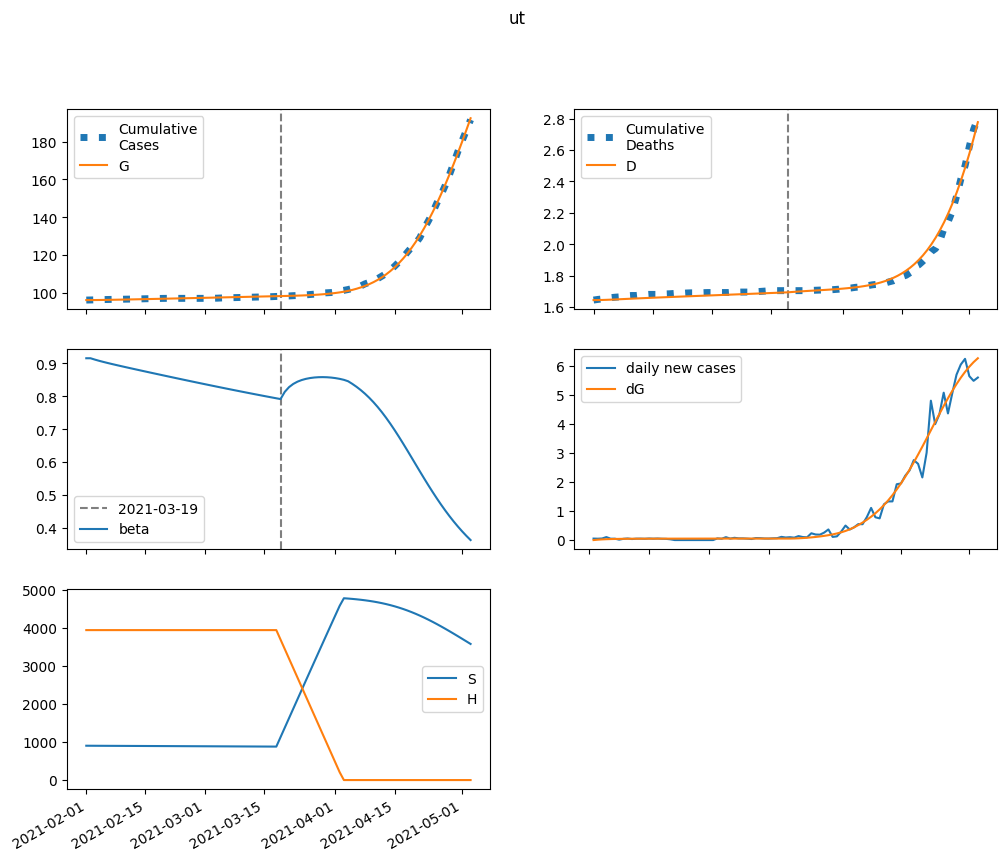

Data behind this chart, as committed beside it:
series, 2021-02-01, 2021-02-02, 2021-02-03, 2021-02-04, 2021-02-05, 2021-02-06, 2021-02-07, 2021-02-08, 2021-02-09, 2021-02-10, 2021-02-11, 2021-02-12, 2021-02-13, 2021-02-14, 2021-02-15, 2021-02-16, 2021-02-17, 2021-02-18, 2021-02-19, 2021-02-20, 2021-02-21, 2021-02-22, 2021-02-23
S, 902498, 901853, 901262, 900709, 900181, 899669, 899167, 898672, 898181, 897692, 897203, 896714, 896225, 895734, 895242, 894748, 894253, 893756, 893257, 892757, 892255, 891752, 891247
E, 0.0, 645, 1100, 1421, 1651, 1816, 1935, 2023, 2088, 2138, 2177, 2208, 2233, 2254, 2272, 2288, 2302, 2314, 2326, 2337, 2347, 2356, 2365
I, 787.6, 598.5, 468.5, 379.2, 318.1, 276.5, 248.3, 229.4, 216.9, 208.8, 203.7, 200.6, 198.9, 198.2, 198, 198.3, 198.8, 199.6, 200.4, 201.2, 202.1, 203, 203.8
A, 7088, 6645, 6353, 6165, 6049, 5984, 5955, 5950, 5961, 5985, 6016, 6053, 6093, 6136, 6180, 6224, 6269, 6314, 6358, 6402, 6445, 6487, 6528
IH, 0.0, 157.5, 256, 315.1, 348.5, 365.1, 371.1, 370.7, 366.6, 360.5, 353.7, 346.7, 340, 334, 328.5, 323.8, 319.8, 316.4, 313.7, 311.4, 309.6, 308.3, 307.3
IN, 31.5, 62.58, 85.69, 103.3, 117.1, 128.2, 137.6, 145.7, 152.9, 159.5, 165.7, 171.7, 177.4, 183, 188.5, 193.9, 199.2, 204.5, 209.7, 215, 220.1, 225.3, 230.4
D, 1644, 1644, 1645, 1645, 1647, 1648, 1649, 1650, 1652, 1653, 1654, 1655, 1656, 1658, 1659, 1660, 1661, 1662, 1663, 1664, 1665, 1666, 1668
R, 0.0, 442.7, 878.9, 1310, 1738, 2162, 2586, 3008, 3430, 3852, 4275, 4699, 5125, 5552, 5981, 6413, 6846, 7282, 7720, 8161, 8604, 9050, 9499
G, 96129, 96129, 96143, 96166, 96196, 96230, 96269, 96309, 96352, 96396, 96441, 96487, 96533, 96580, 96627, 96675, 96723, 96772, 96820, 96869, 96919, 96968, 97018
H, 3940988, 3940988, 3940988, 3940988, 3940988, 3940988, 3940988, 3940988, 3940988, 3940988, 3940988, 3940988, 3940988, 3940988, 3940988, 3940988, 3940988, 3940988, 3940988, 3940988, 3940988, 3940988, 3940988
beta, 0.9153, 0.9153, 0.9113, 0.9077, 0.9043, 0.9011, 0.898, 0.895, 0.8921, 0.8892, 0.8863, 0.8835, 0.8807, 0.8779, 0.875, 0.8723, 0.8695, 0.8667, 0.8639, 0.8612, 0.8584, 0.8557, 0.8529
